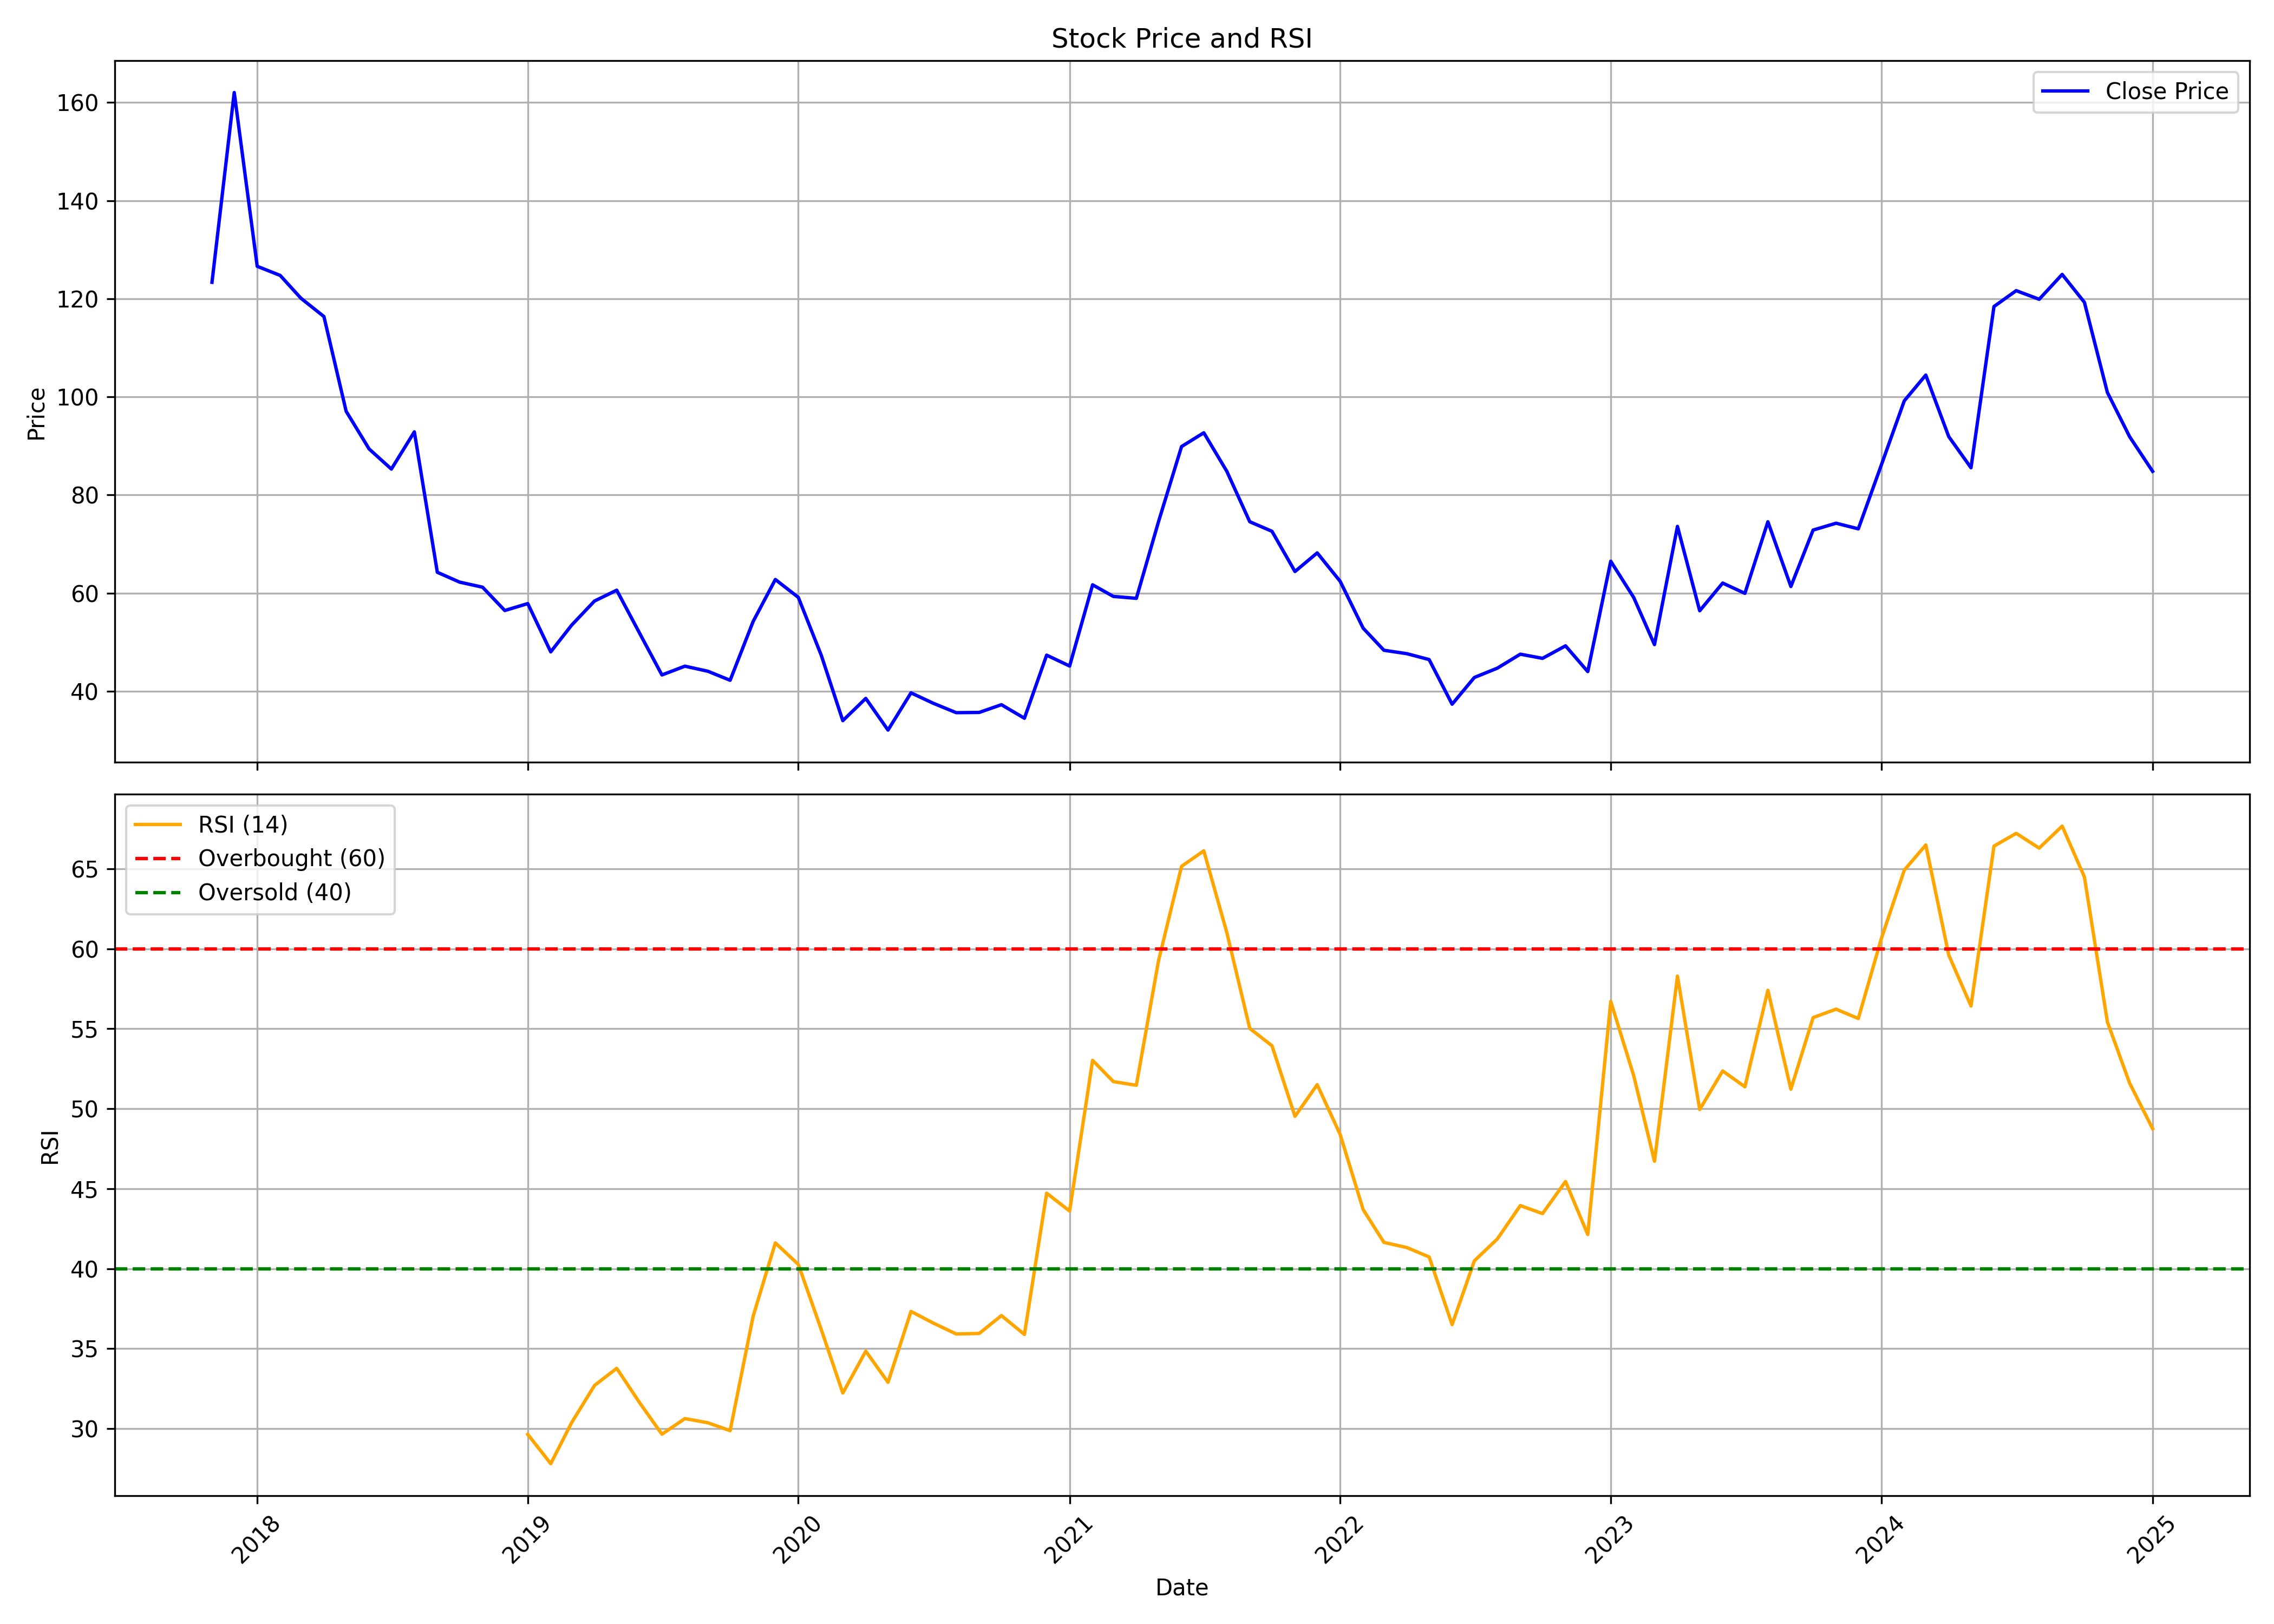

The data file committed next to this chart (first rows):
, date, symbol, open, high, low, close, volume, rsi
0, 2017-11-01, RKEC, 124.8, 137.7, 115.6, 123.4, 2415000, 
1, 2017-12-01, RKEC, 121.6, 162.9, 113.6, 162.1, 1656000, 
2, 2018-01-01, RKEC, 167.1, 170.3, 126.6, 126.6, 750000, 
3, 2018-02-01, RKEC, 130.3, 142, 114.5, 124.8, 669000, 
4, 2018-03-01, RKEC, 124.8, 136.9, 103.3, 120.1, 741000, 
5, 2018-04-01, RKEC, 121, 129.4, 113.6, 116.4, 339000, 
6, 2018-05-01, RKEC, 116.4, 126.6, 93.11, 97.06, 222000, 
7, 2018-06-01, RKEC, 98.65, 99.62, 74.48, 89.38, 281000, 
8, 2018-07-01, RKEC, 88.45, 89.47, 73.09, 85.29, 182000, 
9, 2018-08-01, RKEC, 86.59, 102.4, 74.48, 92.87, 176000, 
10, 2018-09-01, RKEC, 92.87, 92.87, 56.33, 64.24, 75000, 
11, 2018-10-01, RKEC, 63.94, 67.8, 56.5, 62.24, 83000, 
12, 2018-11-01, RKEC, 62.24, 77.21, 59.32, 61.21, 135000, 
13, 2018-12-01, RKEC, 61.21, 62.85, 54.62, 56.45, 198000, 
14, 2019-01-01, RKEC, 56.45, 60.27, 44.35, 57.86, 55000, 29.64
15, 2019-02-01, RKEC, 56.5, 59.28, 47.08, 48.02, 62000, 27.81
16, 2019-03-01, RKEC, 48.02, 62.34, 47.08, 53.44, 186000, 30.36
17, 2019-04-01, RKEC, 54.62, 61.21, 53.67, 58.38, 52000, 32.7
18, 2019-05-01, RKEC, 58.38, 64.03, 52.73, 60.59, 92000, 33.77
19, 2019-06-01, RKEC, 62.15, 62.15, 50.85, 51.79, 19000, 31.61
20, 2019-07-01, RKEC, 51.79, 54.62, 40.07, 43.32, 113000, 29.65
21, 2019-08-01, RKEC, 44.26, 46.33, 39.55, 45.1, 118000, 30.63
22, 2019-09-01, RKEC, 45.1, 52.64, 39.55, 44.07, 431000, 30.37
23, 2019-10-01, RKEC, 48.19, 48.78, 34.49, 42.23, 215000, 29.87
24, 2019-11-01, RKEC, 41.88, 65.68, 36.76, 54.2, 326000, 37.02
25, 2019-12-01, RKEC, 54.2, 62.78, 49.37, 62.78, 35000, 41.61
26, 2020-01-01, RKEC, 62.78, 62.78, 50.95, 59.13, 87000, 40.27
27, 2020-02-01, RKEC, 56.17, 64.06, 47.3, 47.3, 117000, 36.19
28, 2020-03-01, RKEC, 47.3, 50.21, 25.82, 34, 582000, 32.23
29, 2020-04-01, RKEC, 29.61, 39.42, 29.61, 38.53, 49000, 34.84
30, 2020-05-01, RKEC, 38.53, 38.53, 32.08, 32.08, 35000, 32.9
31, 2020-06-01, RKEC, 38.43, 44.3, 30.06, 39.67, 100000, 37.33
32, 2020-07-01, RKEC, 40.85, 45.33, 35.48, 37.55, 101000, 36.6
33, 2020-08-01, RKEC, 39.72, 44, 35.48, 35.63, 169000, 35.92
34, 2020-09-01, RKEC, 35.63, 38.09, 31.58, 35.67, 123000, 35.95
35, 2020-10-01, RKEC, 35.67, 37.74, 33.51, 37.25, 117000, 37.07
36, 2020-11-01, RKEC, 37.25, 37.25, 31.98, 34.49, 113000, 35.89
37, 2020-12-01, RKEC, 33.51, 67.01, 32.52, 47.35, 1504835, 44.72
38, 2021-01-01, RKEC, 47.3, 49.27, 43.36, 45.14, 276268, 43.61
39, 2021-02-01, RKEC, 46.02, 73.02, 43.95, 61.69, 1425308, 53.03
40, 2021-03-01, RKEC, 59.57, 78.79, 56.12, 59.33, 1224717, 51.7
41, 2021-04-01, RKEC, 60.21, 65.98, 54.65, 58.93, 517731, 51.47
42, 2021-05-01, RKEC, 58.93, 88.69, 58.93, 74.6, 1461449, 59.27
43, 2021-06-01, RKEC, 74.95, 100, 74.7, 89.88, 1602997, 65.16
44, 2021-07-01, RKEC, 90.32, 115.3, 89.68, 92.69, 2843479, 66.12
45, 2021-08-01, RKEC, 93.42, 95.69, 67.21, 84.85, 1470447, 61.03
46, 2021-09-01, RKEC, 83.77, 92.19, 72.93, 74.55, 1571417, 55.02
47, 2021-10-01, RKEC, 77.5, 84.3, 70.85, 72.6, 578345, 53.94
48, 2021-11-01, RKEC, 74.7, 76.0, 54.8, 64.4, 944177, 49.53
49, 2021-12-01, RKEC, 64.4, 70.5, 56.35, 68.2, 517927, 51.51
50, 2022-01-01, RKEC, 68.5, 71.95, 59.05, 62.4, 588392, 48.39
51, 2022-02-01, RKEC, 63.5, 68.0, 46.6, 52.85, 977654, 43.69
52, 2022-03-01, RKEC, 52.85, 59.95, 47.1, 48.35, 720333, 41.65
53, 2022-04-01, RKEC, 48.35, 55.5, 46.8, 47.65, 565436, 41.32
54, 2022-05-01, RKEC, 47.45, 53.8, 39.6, 46.45, 682394, 40.73
55, 2022-06-01, RKEC, 47.0, 47.55, 36.0, 37.35, 411344, 36.5
56, 2022-07-01, RKEC, 37.2, 51.4, 36.5, 42.8, 463792, 40.49
57, 2022-08-01, RKEC, 43.0, 49.7, 41.05, 44.7, 558286, 41.86
58, 2022-09-01, RKEC, 44.15, 55.9, 43.5, 47.55, 1486378, 43.94
59, 2022-10-01, RKEC, 46.4, 54.8, 43.05, 46.7, 951269, 43.44
... 27 more rows
